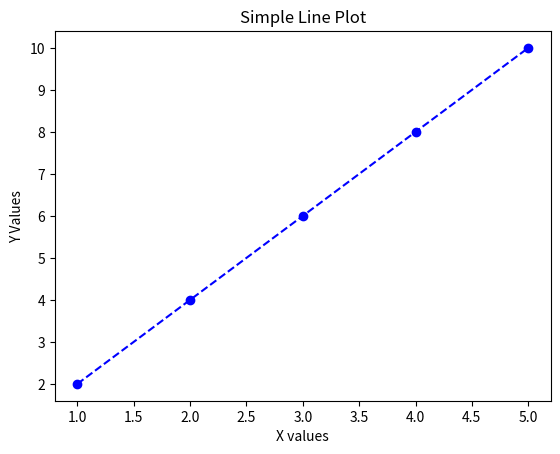
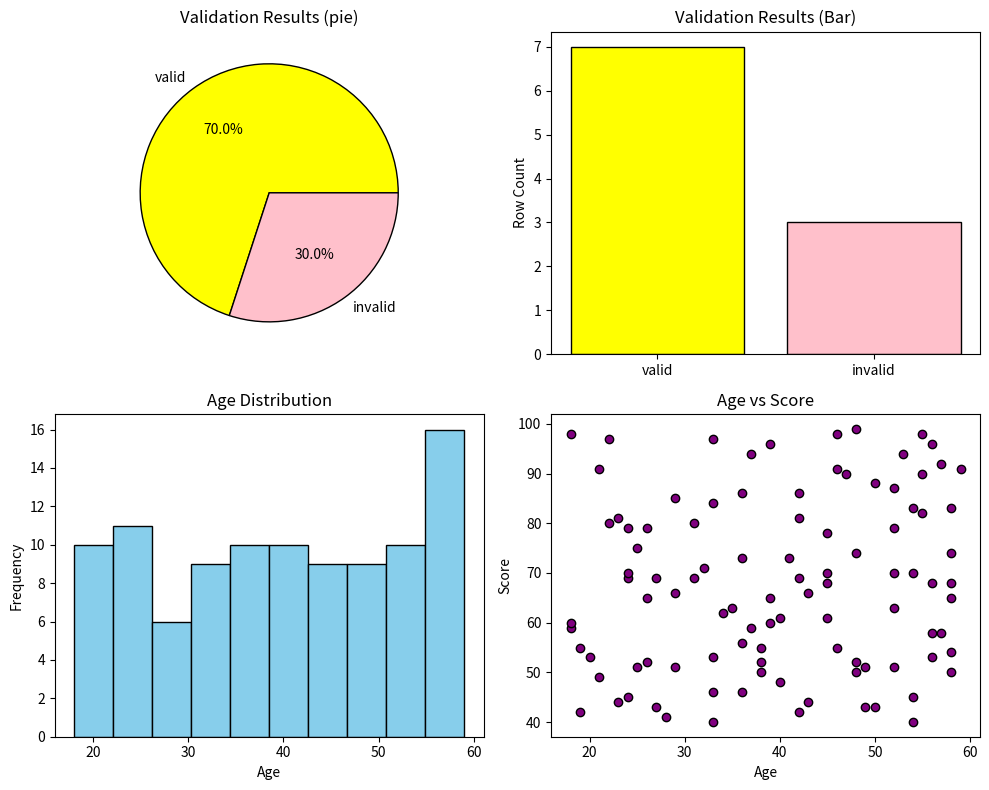

Write the Python code that produced these figures, in order.
#importing package 
import matplotlib.pyplot as plt

x = [1, 2, 3, 4, 5]# X-axis values
y = [2, 4, 6, 8, 10]# Y-axis values
#adding labels
plt.plot(x, y,marker="o",color="blue",linestyle='--')# Create a line plot
plt.title("Simple Line Plot")

plt.xlabel("X values")
plt.ylabel("Y Values")
#plt.show()
#now adding labels and title

#now BAR CHART
#categories=["Valid Rows","Invalid Rows"]
#counts=[7,3]
#plt.bar(categories,counts,color=["green","red"])
#plt.title("Validation Results")
#plt.ylabel("Row Count")
#plt.show()
'''
#PIE CHART
labels=["Valid","Invalid"]
sizes=[7,3]
colors=["yellow","brown"]
plt.pie(sizes,labels=labels,colors=colors,autopct='%1.1f%%',wedgeprops={"edgecolor":"black"})#wedge props means border
#the parameter autopct='%1.1f%%' controls how the percentage labels are displayed on each slice
# autopct=automatic percentage
# to print percentage value on each slice
# '%=placeholder for a value
# 1.1f means one digit before the decimal, ex=25.0% like that
# %%= prints a literal percentage sign  
plt.title("Validation Results")
plt.show()'''
'''
A pie chart with percentages (autopct)

Black outlines around each slice

A legend outside the chart so labels don't overlap'''
import matplotlib.pyplot as plt

# Data
sizes = [7, 3]
labels = ["Valid Rows", "Invalid Rows"]
colors = ["green", "red"]

# Pie chart with borders
#plt.pie(
#   sizes,
#    labels=None,  # hide labels inside
#    colors=colors,
#   autopct='%1.1f%%',
#    wedgeprops={"edgecolor": "black", "linewidth": 2}  # black borders
#)

# Add legend outside
#plt.legend(labels, loc="upper right", bbox_to_anchor=(1.2, 1))
#plt.title("Validation Results")
#plt.show()

'''
import matplotlib.pyplot as plt

# Data
sizes = [7, 3]
labels = ["Valid Rows", "Invalid Rows"]
colors = ["green", "red"]

# Create a figure with 1 row, 2 columns
fig, axes = plt.subplots(1, 2, figsize=(10, 5))

# Pie chart on the left
axes[0].pie(
    sizes,
    labels=labels,
    colors=colors,
    autopct='%1.1f%%',
    wedgeprops={"edgecolor": "black", "linewidth": 2}
)
axes[0].set_title("Validation Results (Pie)")

# Bar chart on the right
axes[1].bar(labels, sizes, color=colors, edgecolor="black")
axes[1].set_title("Validation Results (Bar)")
axes[1].set_ylabel("Row Count")

plt.tight_layout()
plt.show()#it prints piechart and bar chart '''
'''
import matplotlib.pyplot as plt
import numpy as np

# Generate some sample data (like ages)
ages = np.random.randint(18, 60, 100)  # 100 random ages between 18 and 60

# Create histogram
plt.hist(ages, bins=10, color="skyblue", edgecolor="black")#the bin divides the  data
#into 10 intervals (so that i can increase/decrease for more/less )

plt.title("Age Distribution")
plt.xlabel("Age")
plt.ylabel("Frequency")
plt.show()#HISTOGRAM
#above histogram is reveals distributions (normal, skewed, uniform, etc.)
#also essential for data cleaning (spotting outliers)'''


#Scatter plots 
#this plots are perfect for showing relationships between two variables , which is super 
#important in ML 
#eg. : age vs exam score ,feature correlations.
import matplotlib.pyplot as plt
import numpy as np

# Sample data: age vs exam score
#ages = np.random.randint(18, 60, 50)#50 random ages
#scores = np.random.randint(40, 100, 50)#50 random exam scores

#plt.scatter(ages, scores, color="purple", edgecolor="black")

#plt.title("Age vs Exam Score")
#plt.xlabel("Age")
#plt.ylabel("Score")
#plt.show()
import matplotlib.pyplot as plt
import numpy as np

# Sample data: age vs exam score
#ages = np.random.randint(18, 60, 50)        # 50 random ages
#scores = np.random.randint(40, 100, 50)     # 50 random exam scores

# Scatter plot
#plt.scatter(ages, scores, color="purple", edgecolor="black", label="Data Points")

# Fit a simple linear regression line
#m, b = np.polyfit(ages, scores, 1)  # slope (m) and intercept (b)
#plt.plot(ages, m*ages + b, color="orange", linewidth=2, label="Trend Line")
#polyfit means simple linear regression line
#plt.title("Age vs Exam Score with Trend Line")
#plt.xlabel("Age")
#plt.ylabel("Score")
#plt.legend()
#plt.show()

import matplotlib.pyplot as plt
import numpy as np
valid_count=7
invalid_count=3
sizes=[valid_count,invalid_count]
labels=["valid","invalid"]
colors=["yellow","pink"]
ages=np.random.randint(18,60,100)
scores=np.random.randint(40,100,100)
#for 2*2 layout
fig,axes=plt.subplots(2,2,figsize=(10,8))
#for pie chart
axes[0,0].pie(
    sizes,
    labels=labels,
    colors=colors,
    autopct='%1.1f%%',
    wedgeprops={"edgecolor":"black"}
)
axes[0,0].set_title("Validation Results (pie)")
#for Bar chart
axes[0,1].bar(labels,sizes,color=colors,edgecolor="black")
axes[0, 1].set_title("Validation Results (Bar)")
axes[0, 1].set_ylabel("Row Count")

# Histogram
axes[1, 0].hist(ages, bins=10, color="skyblue", edgecolor="black")
axes[1, 0].set_title("Age Distribution")
axes[1, 0].set_xlabel("Age")
axes[1, 0].set_ylabel("Frequency")

# Scatter plot
axes[1, 1].scatter(ages, scores, color="purple", edgecolor="black")
axes[1, 1].set_title("Age vs Score")
axes[1, 1].set_xlabel("Age")
axes[1, 1].set_ylabel("Score")

plt.tight_layout()
plt.show()
